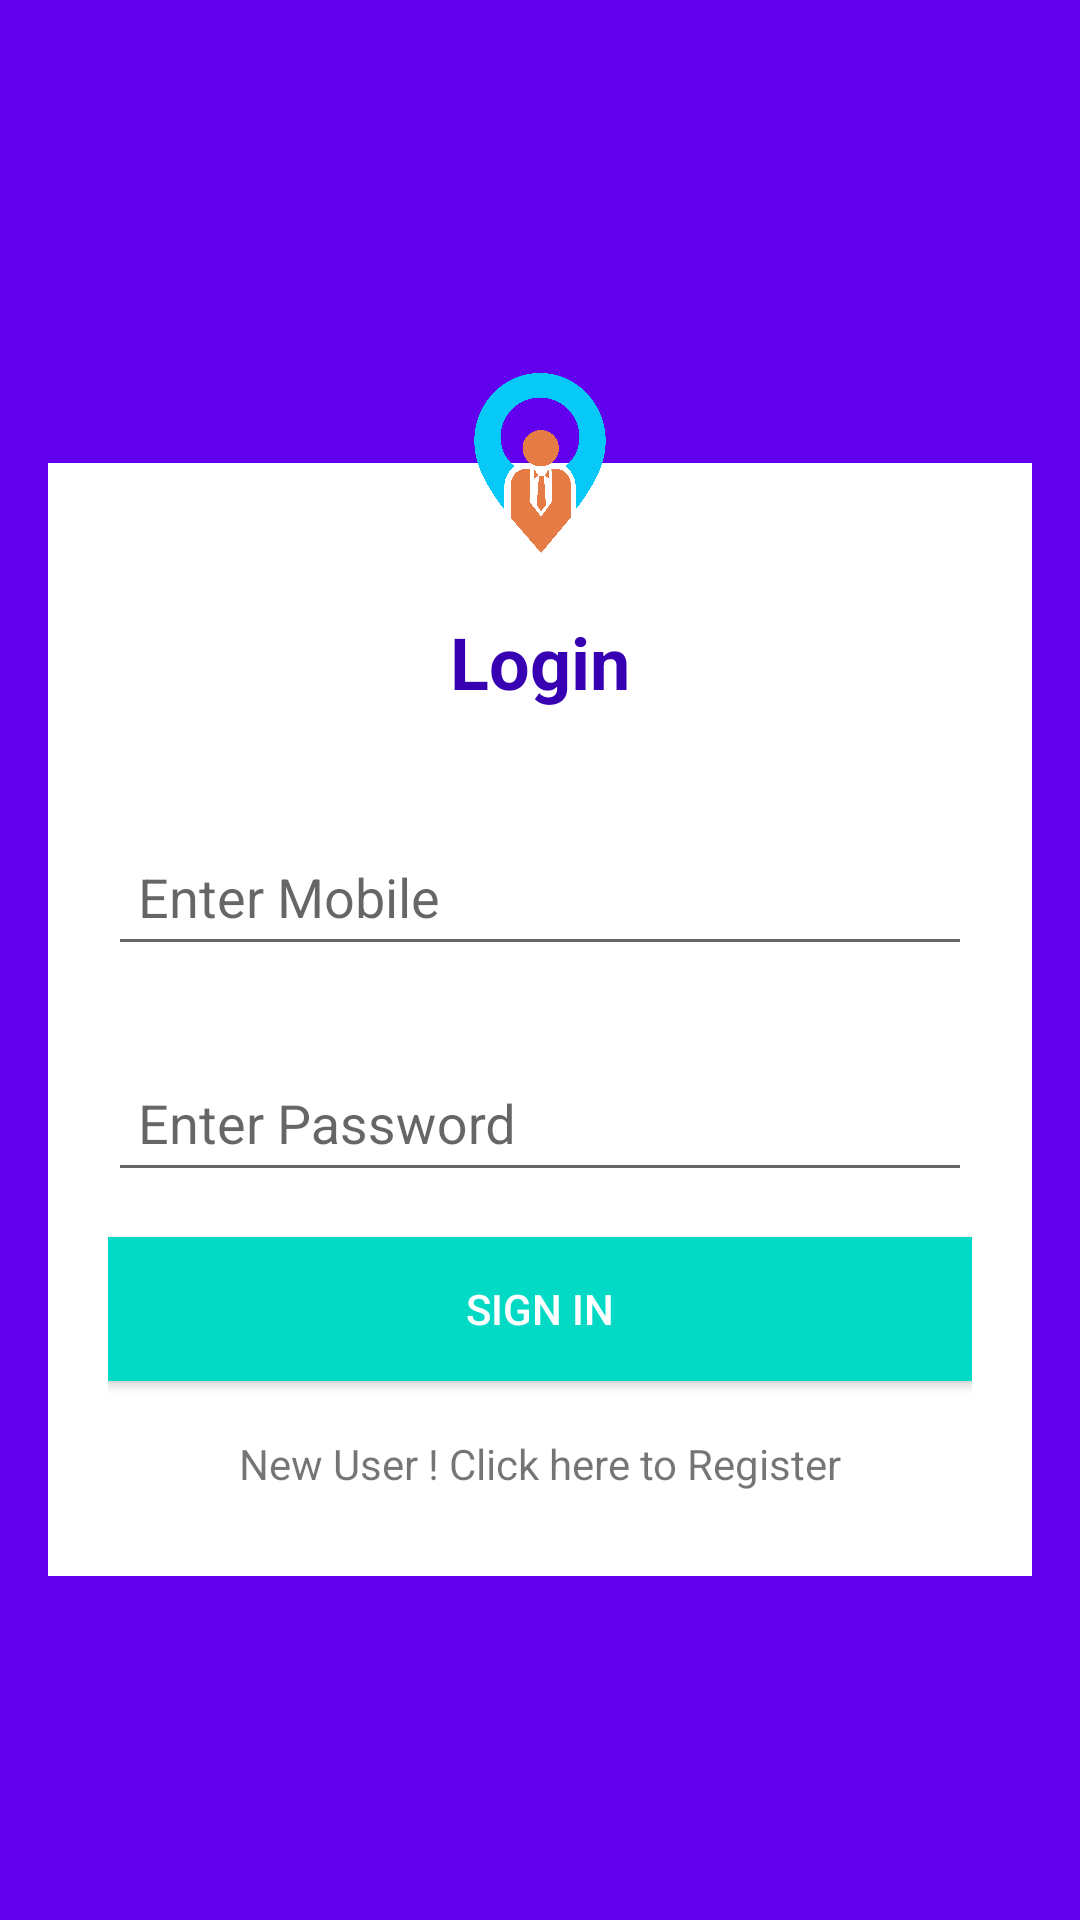

The Android layout XML behind this screen, and the referenced resources:
<!-- AndroidManifest.xml: application theme AppTheme -->
<!-- res/layout/activity_login.xml -->
<?xml version="1.0" encoding="utf-8"?>
<LinearLayout xmlns:android="http://schemas.android.com/apk/res/android"
    xmlns:app="http://schemas.android.com/apk/res-auto"
    xmlns:tools="http://schemas.android.com/tools"
    android:layout_width="match_parent"
    android:layout_height="match_parent"
    android:orientation="vertical"
    android:gravity="center"
    android:padding="16dp"
    android:background="@color/colorPrimary"
    tools:context="pivotalsoft.com.JobSuchi.LoginActivity">

    <FrameLayout
        android:layout_width="match_parent"
        android:layout_height="wrap_content"
        >

        <LinearLayout
            android:ems="10"
            android:layout_width="match_parent"
            android:layout_height="wrap_content"
            android:background="#fff"
            android:layout_marginTop="40dp"
            android:padding="20dp"
            android:orientation="vertical"
            >

            <TextView
                android:layout_width="match_parent"
                android:layout_height="wrap_content"
                android:layout_marginTop="30dp"
                android:text="Login"
                android:textStyle="bold"
                android:textSize="24sp"
                android:gravity="center_horizontal"
                android:textColor="@color/colorPrimaryDark"
                />

            <android.support.design.widget.TextInputLayout
                android:layout_width="match_parent"
                android:layout_height="match_parent"
                android:layout_marginTop="30dp">

                <EditText
                    android:id="@+id/etMobile"
                    android:layout_width="match_parent"
                    android:layout_height="wrap_content"
                    android:ems="10"
                    android:inputType="phone"
                    android:hint="Enter Mobile"
                    android:padding="10dp"
                    />

            </android.support.design.widget.TextInputLayout>

            <android.support.design.widget.TextInputLayout
                android:layout_width="match_parent"
                android:layout_height="match_parent"
                android:layout_marginTop="20dp">

                <EditText
                    android:id="@+id/etPassword"
                    android:layout_width="match_parent"
                    android:layout_height="wrap_content"
                    android:fontFamily="sans-serif"
                    android:ems="10"
                    android:inputType="textPassword"
                    android:hint="Enter Password"
                    android:padding="10dp"
                    />

            </android.support.design.widget.TextInputLayout>



            <Button
                android:id="@+id/btnSignIn"
                android:layout_width="match_parent"
                android:layout_height="wrap_content"
                android:text="Sign in"
                android:layout_marginTop="15dp"
                android:background="@color/colorAccent"
                android:textColor="@android:color/white"/>

            <TextView
                android:id="@+id/txtRegister"
                android:layout_width="match_parent"
                android:layout_height="wrap_content"
                android:text="@string/new_user_click_here_to_register"
                android:gravity="center"
                android:padding="8dp"
                android:layout_marginTop="10dp"/>



        </LinearLayout>

        <ImageView
            android:layout_width="80dp"
            android:layout_height="80dp"
            android:padding="10dp"
            android:layout_gravity="center|top"
            android:src="@drawable/job_suchi"
            android:background="@drawable/circlershape"/>
    </FrameLayout>

</LinearLayout>
<!-- resources referenced by this layout -->
<resources>
  <!-- drawable job_suchi: png bitmap (drawable-xxxhdpi, 74837 bytes) -->
  <string name="new_user_click_here_to_register">New User ! Click here to Register</string>
  <style name="AppTheme" parent="Theme.AppCompat.Light.DarkActionBar">
          
          <item name="colorPrimary">@color/colorPrimary</item>
          <item name="colorPrimaryDark">@color/colorPrimaryDark</item>
          <item name="colorAccent">@color/colorAccent</item>
      </style>
  <!-- not gathered from this repository: default colours our renderer supplied (Android Studio template values) -->
  <color name="colorPrimary">#FF6200EE</color>
  <color name="colorPrimaryDark">#FF3700B3</color>
  <color name="colorAccent">#FF03DAC5</color>
</resources>
